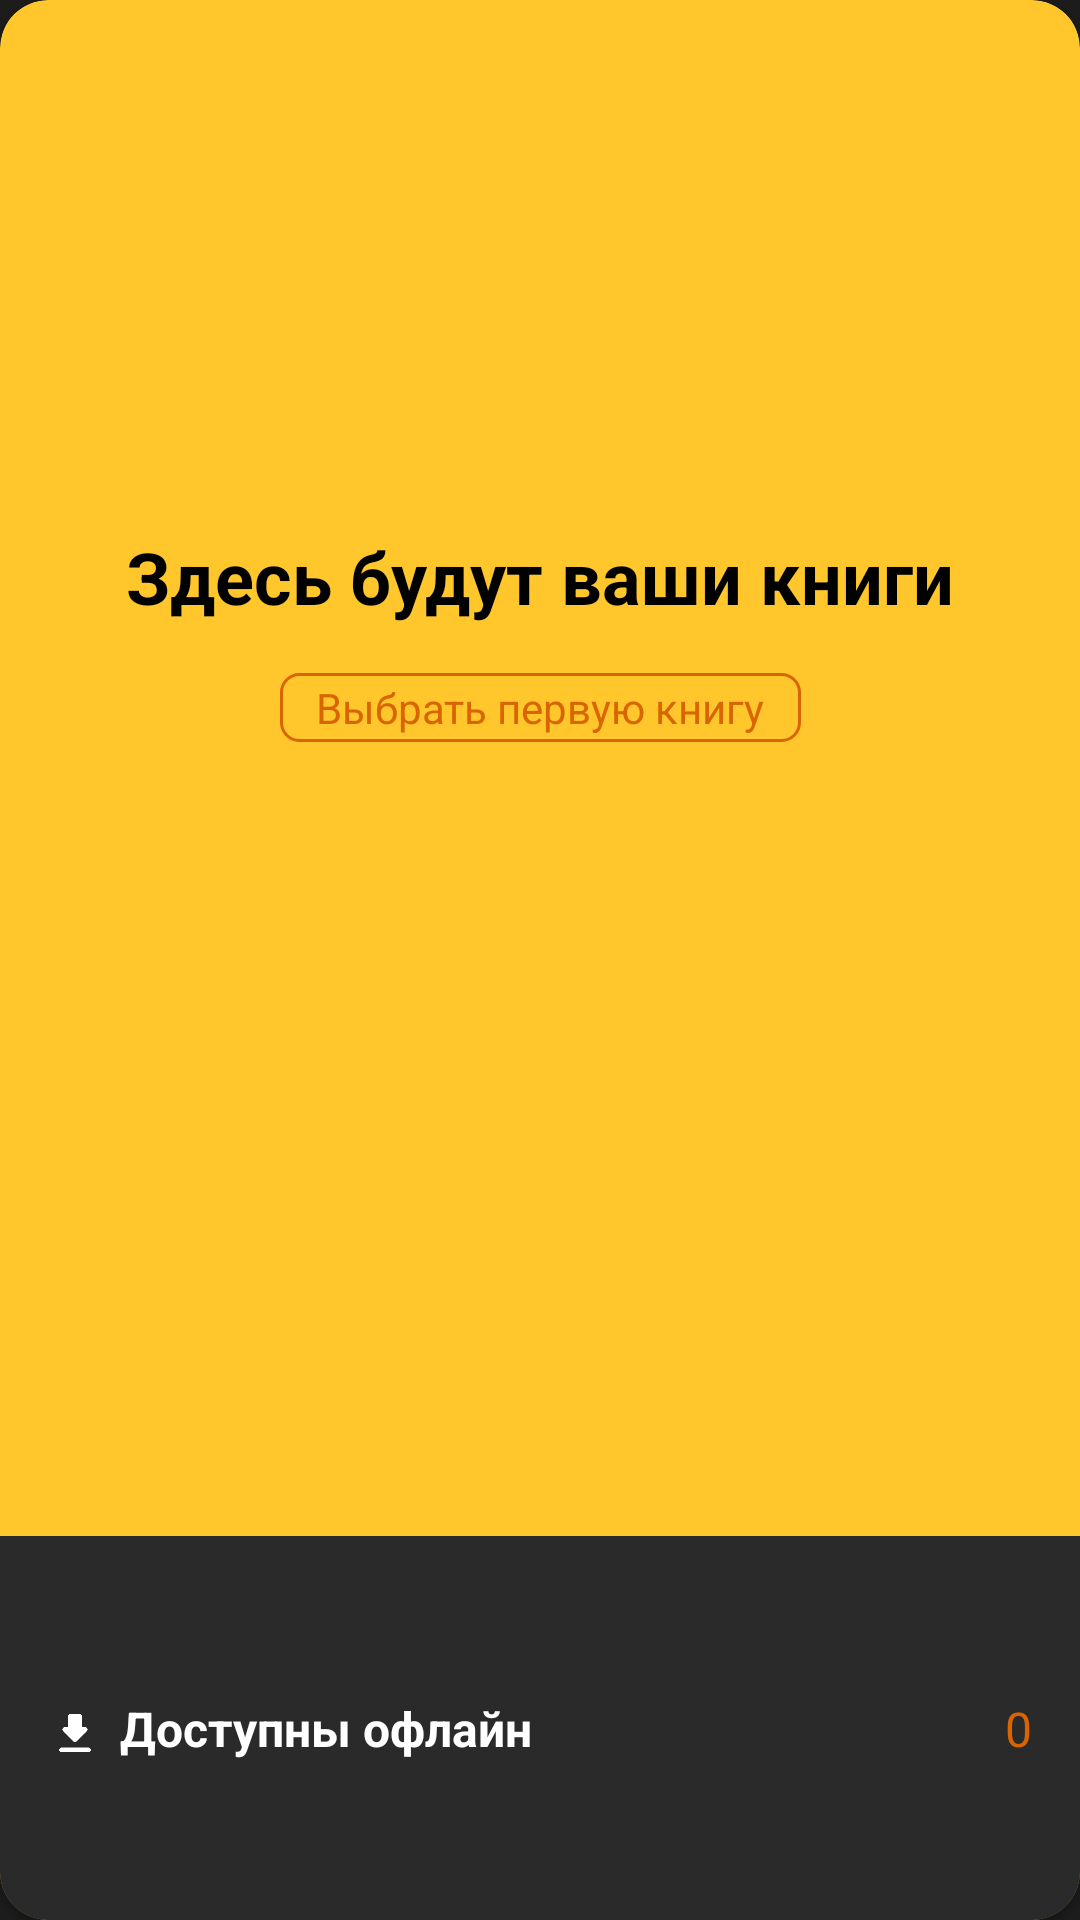

The Android layout XML behind this screen, and the referenced resources:
<!-- AndroidManifest.xml: application theme Theme.AppTheme -->
<!-- res/layout/my_books_card.xml -->
<?xml version="1.0" encoding="utf-8"?>
<androidx.cardview.widget.CardView xmlns:android="http://schemas.android.com/apk/res/android"
    xmlns:tools="http://schemas.android.com/tools"
    android:layout_width="match_parent"
    android:layout_height="256dp"
    xmlns:app="http://schemas.android.com/apk/res-auto"
    app:cardCornerRadius="16dp"
    android:backgroundTint="@color/yellow_button"
    >

    <LinearLayout
        android:layout_width="match_parent"
        android:layout_height="match_parent"
        android:orientation="vertical"
        android:weightSum="10">

        <androidx.constraintlayout.widget.ConstraintLayout
            android:layout_width="match_parent"
            android:layout_height="match_parent"
            android:layout_weight="2">

            <TextView
                android:id="@+id/thereWillBeYourBooks"
                android:layout_width="wrap_content"
                android:layout_height="wrap_content"
                android:layout_marginTop="46dp"
                android:text="@string/there_will_be_your_books"
                android:textColor="@color/black"
                android:textSize="24dp"
                android:textStyle="bold"
                app:layout_constraintEnd_toEndOf="parent"
                app:layout_constraintStart_toStartOf="parent"
                app:layout_constraintBottom_toBottomOf="parent"
                app:layout_constraintTop_toTopOf="parent"
                app:layout_constraintVertical_bias="0.3"/>

            <FrameLayout
                android:layout_width="wrap_content"
                android:layout_height="wrap_content"
                android:background="@drawable/orange_border"
                android:layout_marginTop="16dp"
                android:paddingStart="12dp"
                android:paddingTop="2dp"
                android:paddingEnd="12dp"
                android:paddingBottom="2dp"
                app:layout_constraintEnd_toEndOf="parent"
                app:layout_constraintStart_toStartOf="parent"
                app:layout_constraintTop_toBottomOf="@id/thereWillBeYourBooks">

                <TextView
                    android:layout_width="wrap_content"
                    android:layout_height="wrap_content"
                    android:layout_gravity="center"
                    android:text="@string/choose_first_book"
                    android:textColor="@color/orange" />

            </FrameLayout>

        </androidx.constraintlayout.widget.ConstraintLayout>

        <androidx.constraintlayout.widget.ConstraintLayout
            android:layout_width="match_parent"
            android:layout_height="match_parent"
            android:layout_weight="8"
            android:paddingRight="16dp"
            android:paddingLeft="16dp"
            android:background="@color/card_background">

            <ImageView
                android:id="@+id/downloadIcon"
                android:src="@drawable/ic_download"
                style="@style/IconStyle"
                app:layout_constraintStart_toStartOf="parent"
                app:layout_constraintTop_toTopOf="parent"
                app:layout_constraintBottom_toBottomOf="@id/availableOffline"
                app:layout_constraintVertical_bias="1"/>

            <TextView
                android:id="@+id/availableOffline"
                android:layout_width="wrap_content"
                android:layout_height="wrap_content"
                android:layout_marginLeft="6dp"
                app:layout_constraintTop_toTopOf="parent"
                app:layout_constraintBottom_toBottomOf="parent"
                app:layout_constraintLeft_toRightOf="@id/downloadIcon"
                android:text="@string/available_offline"
                style="@style/CardTextStyle"/>

            <TextView
                android:layout_width="wrap_content"
                android:layout_height="wrap_content"
                app:layout_constraintEnd_toEndOf="parent"
                app:layout_constraintTop_toTopOf="parent"
                app:layout_constraintBottom_toBottomOf="parent"
                android:text="0"
                android:textSize="16sp"
                android:textColor="@color/orange"/>

        </androidx.constraintlayout.widget.ConstraintLayout>


    </LinearLayout>

</androidx.cardview.widget.CardView>
<!-- resources referenced by this layout -->
<resources>
  <color name="black">#FF000000</color>
  <color name="card_background">#2A2A2B</color>
  <color name="orange">#D96500</color>
  <color name="yellow_button">#FFC72C</color>
  <!-- drawable ic_download: png bitmap (drawable, 1808 bytes) -->
  <!-- drawable orange_border (drawable) -->
  <?xml version="1.0" encoding="utf-8"?>
  <shape xmlns:android="http://schemas.android.com/apk/res/android"
      android:shape="rectangle">
  
      <solid android:color="@android:color/transparent"/>
      <stroke android:width="1dp"
          android:color="@color/orange"/>
      <corners android:radius="6dp"/>
  
  </shape>
  <string name="available_offline">Доступны офлайн</string>
  <string name="choose_first_book">Выбрать первую книгу</string>
  <string name="there_will_be_your_books">Здесь будут ваши книги</string>
  <style name="CardTextStyle">
          <item name="android:textColor">@color/white</item>
          <item name="android:textSize">16sp</item>
          <item name="android:textStyle">bold</item>
      </style>
  <style name="IconStyle">
          <item name="android:layout_height">18dp</item>
          <item name="android:layout_width">18dp</item>
          <item name="tint">@color/white</item>
      </style>
  <style name="Theme.AppTheme" parent="Theme.MaterialComponents.DayNight.NoActionBar">
          <item name="android:windowBackground">@color/main_color</item>
          
          <item name="android:statusBarColor">@color/main_color</item>
          
          <item name="android:scrollbarThumbVertical">@android:color/transparent</item>
          <item name="android:scrollbarTrackVertical">@android:color/transparent</item>
      </style>
  <color name="white">#FFFFFFFF</color>
  <color name="main_color">#1C1C1D</color>
</resources>
